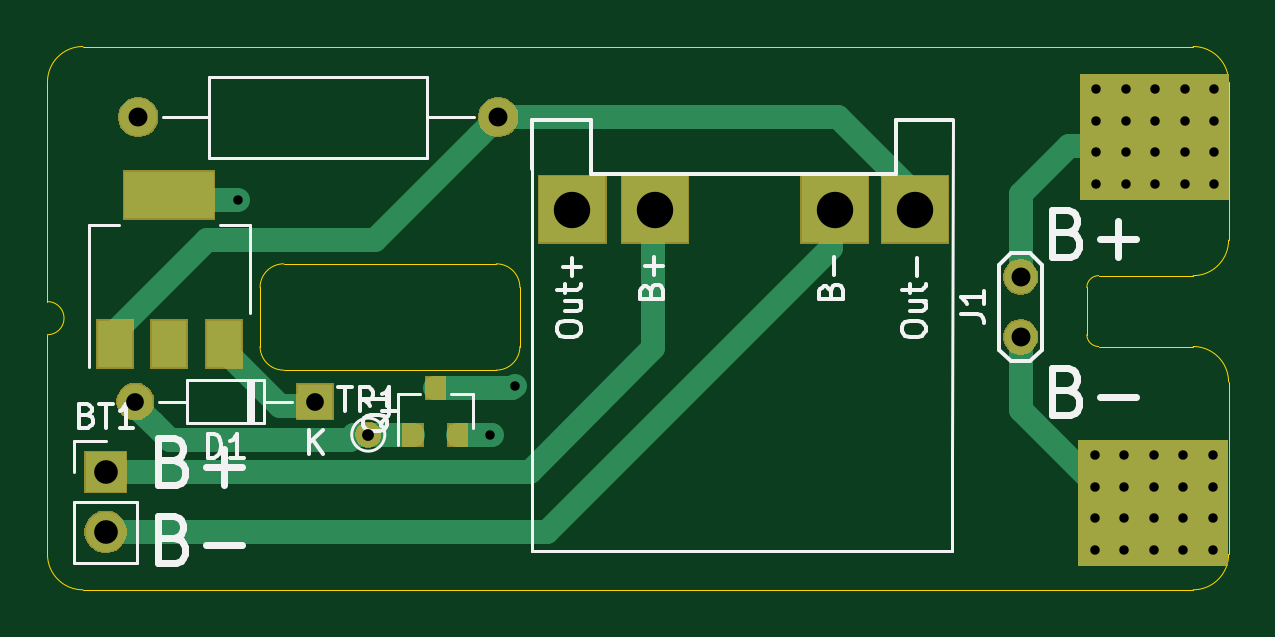
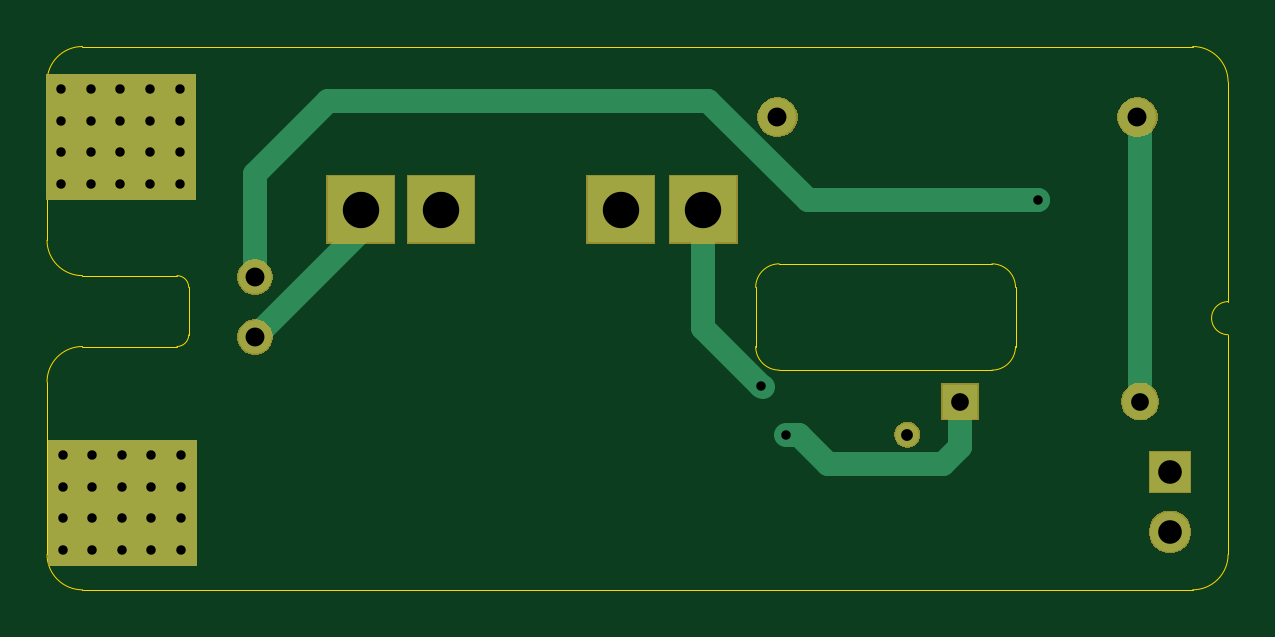
Circuit board: 9 layer files. Board 50.0 x 23.0 mm.
- bottom_copper: AGB_LIPO-B_Cu.gbl (3834 bytes)
- bottom_mask: AGB_LIPO-B_Mask.gbs (8689 bytes)
- bottom_silk: AGB_LIPO-B_SilkS.gbo (505 bytes)
- outline: AGB_LIPO-Edge_Cuts.gm1 (2149 bytes)
- top_copper: AGB_LIPO-F_Cu.gtl (4828 bytes)
- top_mask: AGB_LIPO-F_Mask.gts (9690 bytes)
- top_silk: AGB_LIPO-F_SilkS.gto (11518 bytes)
- drill: AGB_LIPO-NPTH.drl (271 bytes)
- drill: AGB_LIPO-PTH.drl (1229 bytes)

=== bottom_copper: AGB_LIPO-B_Cu.gbl ===
G04 #@! TF.GenerationSoftware,KiCad,Pcbnew,(5.1.5)-3*
G04 #@! TF.CreationDate,2020-04-25T18:25:03+02:00*
G04 #@! TF.ProjectId,AGB_LIPO,4147425f-4c49-4504-9f2e-6b696361645f,rev?*
G04 #@! TF.SameCoordinates,Original*
G04 #@! TF.FileFunction,Copper,L2,Bot*
G04 #@! TF.FilePolarity,Positive*
%FSLAX46Y46*%
G04 Gerber Fmt 4.6, Leading zero omitted, Abs format (unit mm)*
G04 Created by KiCad (PCBNEW (5.1.5)-3) date 2020-04-25 18:25:03*
%MOMM*%
%LPD*%
G04 APERTURE LIST*
%ADD10C,0.100000*%
%ADD11R,2.800000X2.800000*%
%ADD12O,1.600000X1.600000*%
%ADD13C,1.600000*%
%ADD14C,1.000000*%
%ADD15O,1.500000X1.500000*%
%ADD16R,1.500000X1.500000*%
%ADD17C,1.400000*%
%ADD18O,1.700000X1.700000*%
%ADD19R,1.700000X1.700000*%
%ADD20C,0.800000*%
%ADD21C,1.000000*%
G04 APERTURE END LIST*
D10*
G36*
X125928500Y-41250000D02*
G01*
X119678500Y-41250000D01*
X119678500Y-36000000D01*
X125928500Y-36000000D01*
X125928500Y-41250000D01*
G37*
X125928500Y-41250000D02*
X119678500Y-41250000D01*
X119678500Y-36000000D01*
X125928500Y-36000000D01*
X125928500Y-41250000D01*
G36*
X125992000Y-25750000D02*
G01*
X119742000Y-25750000D01*
X119742000Y-20500000D01*
X125992000Y-20500000D01*
X125992000Y-25750000D01*
G37*
X125992000Y-25750000D02*
X119742000Y-25750000D01*
X119742000Y-20500000D01*
X125992000Y-20500000D01*
X125992000Y-25750000D01*
D11*
X98220000Y-26200000D03*
X112720000Y-26200000D03*
X101720000Y-26200000D03*
X109320000Y-26200000D03*
D12*
X95080000Y-22290000D03*
D13*
X79840000Y-22290000D03*
D14*
X89580000Y-35730000D03*
D15*
X79720000Y-34330000D03*
D16*
X87340000Y-34330000D03*
D17*
X117200000Y-29060000D03*
X117200000Y-31600000D03*
D18*
X78460500Y-39849500D03*
D19*
X78460500Y-37309500D03*
D20*
X121642000Y-21100000D03*
X125392000Y-25100000D03*
X124142000Y-25100000D03*
X121642000Y-22450000D03*
X125392000Y-23750000D03*
X124142000Y-21100000D03*
X124142000Y-22450000D03*
X125392000Y-21100000D03*
X121642000Y-25100000D03*
X120392000Y-21100000D03*
X125392000Y-22450000D03*
X122892000Y-25100000D03*
X120392000Y-25100000D03*
X120392000Y-22450000D03*
X124142000Y-23750000D03*
X122892000Y-21100000D03*
X122892000Y-22450000D03*
X121578500Y-36600000D03*
X120328500Y-39250000D03*
X125328500Y-40600000D03*
X124078500Y-40600000D03*
X121578500Y-37950000D03*
X125328500Y-39250000D03*
X124078500Y-36600000D03*
X124078500Y-37950000D03*
X125328500Y-36600000D03*
X121578500Y-40600000D03*
X120328500Y-36600000D03*
X125328500Y-37950000D03*
X122828500Y-40600000D03*
X120328500Y-40600000D03*
X124078500Y-39250000D03*
X122828500Y-39250000D03*
X122828500Y-36600000D03*
X121578500Y-39250000D03*
X122828500Y-37950000D03*
X122892000Y-23750000D03*
X120392000Y-23750000D03*
X121642000Y-23750000D03*
X120328500Y-37950000D03*
X95785133Y-33655133D03*
X94720000Y-35760000D03*
X84050000Y-25790000D03*
D21*
X117200000Y-29060000D02*
X117200000Y-24700000D01*
X117200000Y-24700000D02*
X114090000Y-21590000D01*
X112400000Y-26800000D02*
X112400000Y-25600000D01*
X117200000Y-31600000D02*
X112400000Y-26800000D01*
X79720000Y-22410000D02*
X79840000Y-22290000D01*
X79720000Y-34500000D02*
X79720000Y-22410000D01*
X98220000Y-31220265D02*
X98220000Y-28600000D01*
X98220000Y-28600000D02*
X98220000Y-26200000D01*
X95705337Y-33734928D02*
X95785133Y-33655133D01*
X95785133Y-33655133D02*
X98220000Y-31220265D01*
X88050001Y-36960001D02*
X87340000Y-36250000D01*
X87340000Y-36250000D02*
X87340000Y-34500000D01*
X92954314Y-36960001D02*
X88050001Y-36960001D01*
X94154315Y-35760000D02*
X92954314Y-36960001D01*
X94720000Y-35760000D02*
X94154315Y-35760000D01*
X98000002Y-21590000D02*
X114090000Y-21590000D01*
X98000002Y-21590000D02*
X93790002Y-25800000D01*
X93790002Y-25800000D02*
X84060000Y-25800000D01*
X84060000Y-25800000D02*
X84050000Y-25790000D01*
M02*

=== bottom_mask: AGB_LIPO-B_Mask.gbs (8689 bytes, source omitted) ===
=== bottom_silk: AGB_LIPO-B_SilkS.gbo ===
G04 #@! TF.GenerationSoftware,KiCad,Pcbnew,(5.1.5)-3*
G04 #@! TF.CreationDate,2020-04-25T18:25:03+02:00*
G04 #@! TF.ProjectId,AGB_LIPO,4147425f-4c49-4504-9f2e-6b696361645f,rev?*
G04 #@! TF.SameCoordinates,Original*
G04 #@! TF.FileFunction,Legend,Bot*
G04 #@! TF.FilePolarity,Positive*
%FSLAX46Y46*%
G04 Gerber Fmt 4.6, Leading zero omitted, Abs format (unit mm)*
G04 Created by KiCad (PCBNEW (5.1.5)-3) date 2020-04-25 18:25:03*
%MOMM*%
%LPD*%
G04 APERTURE LIST*
G04 APERTURE END LIST*
M02*

=== outline: AGB_LIPO-Edge_Cuts.gm1 ===
G04 #@! TF.GenerationSoftware,KiCad,Pcbnew,(5.1.5)-3*
G04 #@! TF.CreationDate,2020-04-25T18:25:03+02:00*
G04 #@! TF.ProjectId,AGB_LIPO,4147425f-4c49-4504-9f2e-6b696361645f,rev?*
G04 #@! TF.SameCoordinates,Original*
G04 #@! TF.FileFunction,Profile,NP*
%FSLAX46Y46*%
G04 Gerber Fmt 4.6, Leading zero omitted, Abs format (unit mm)*
G04 Created by KiCad (PCBNEW (5.1.5)-3) date 2020-04-25 18:25:03*
%MOMM*%
%LPD*%
G04 APERTURE LIST*
%ADD10C,0.050000*%
G04 APERTURE END LIST*
D10*
X120500000Y-32000000D02*
G75*
G02X120000000Y-31500000I0J500000D01*
G01*
X120000000Y-29500000D02*
G75*
G02X120500000Y-29000000I500000J0D01*
G01*
X85000000Y-29500000D02*
G75*
G02X86000000Y-28500000I1000000J0D01*
G01*
X86000000Y-33000000D02*
G75*
G02X85000000Y-32000000I0J1000000D01*
G01*
X96000000Y-32000000D02*
G75*
G02X95000000Y-33000000I-1000000J0D01*
G01*
X95000000Y-28500000D02*
G75*
G02X96000000Y-29500000I0J-1000000D01*
G01*
X77500000Y-42300000D02*
G75*
G02X76000000Y-40800000I0J1500000D01*
G01*
X126000000Y-40800000D02*
G75*
G02X124500000Y-42300000I-1500000J0D01*
G01*
X124500000Y-32000000D02*
G75*
G02X126000000Y-33500000I0J-1500000D01*
G01*
X126000000Y-27500000D02*
G75*
G02X124500000Y-29000000I-1500000J0D01*
G01*
X124500000Y-19300000D02*
G75*
G02X126000000Y-20800000I0J-1500000D01*
G01*
X76000000Y-20800000D02*
G75*
G02X77500000Y-19300000I1500000J0D01*
G01*
X76000000Y-40800000D02*
X76000000Y-31500000D01*
X76000000Y-30100000D02*
G75*
G02X76000000Y-31500000I0J-700000D01*
G01*
X126000000Y-33500000D02*
X126000000Y-40800000D01*
X126000000Y-27500000D02*
X126000000Y-20800000D01*
X120500000Y-29000000D02*
X124500000Y-29000000D01*
X120000000Y-31500000D02*
X120000000Y-29500000D01*
X124500000Y-32000000D02*
X120500000Y-32000000D01*
X95000000Y-33000000D02*
X86000000Y-33000000D01*
X96000000Y-29500000D02*
X96000000Y-32000000D01*
X86000000Y-28500000D02*
X95000000Y-28500000D01*
X85000000Y-32000000D02*
X85000000Y-29500000D01*
X77500000Y-19300000D02*
X124500000Y-19300000D01*
X76000000Y-30100000D02*
X76000000Y-20800000D01*
X77500000Y-42300000D02*
X124500000Y-42300000D01*
M02*

=== top_copper: AGB_LIPO-F_Cu.gtl ===
G04 #@! TF.GenerationSoftware,KiCad,Pcbnew,(5.1.5)-3*
G04 #@! TF.CreationDate,2020-04-25T18:25:03+02:00*
G04 #@! TF.ProjectId,AGB_LIPO,4147425f-4c49-4504-9f2e-6b696361645f,rev?*
G04 #@! TF.SameCoordinates,Original*
G04 #@! TF.FileFunction,Copper,L1,Top*
G04 #@! TF.FilePolarity,Positive*
%FSLAX46Y46*%
G04 Gerber Fmt 4.6, Leading zero omitted, Abs format (unit mm)*
G04 Created by KiCad (PCBNEW (5.1.5)-3) date 2020-04-25 18:25:03*
%MOMM*%
%LPD*%
G04 APERTURE LIST*
%ADD10C,0.100000*%
%ADD11R,2.800000X2.800000*%
%ADD12R,1.500000X2.000000*%
%ADD13R,3.800000X2.000000*%
%ADD14O,1.600000X1.600000*%
%ADD15C,1.600000*%
%ADD16C,1.000000*%
%ADD17R,0.800000X0.900000*%
%ADD18O,1.500000X1.500000*%
%ADD19R,1.500000X1.500000*%
%ADD20C,1.400000*%
%ADD21O,1.700000X1.700000*%
%ADD22R,1.700000X1.700000*%
%ADD23C,0.800000*%
%ADD24C,1.000000*%
G04 APERTURE END LIST*
D10*
G36*
X125928500Y-41250000D02*
G01*
X119678500Y-41250000D01*
X119678500Y-36000000D01*
X125928500Y-36000000D01*
X125928500Y-41250000D01*
G37*
X125928500Y-41250000D02*
X119678500Y-41250000D01*
X119678500Y-36000000D01*
X125928500Y-36000000D01*
X125928500Y-41250000D01*
G36*
X125992000Y-25750000D02*
G01*
X119742000Y-25750000D01*
X119742000Y-20500000D01*
X125992000Y-20500000D01*
X125992000Y-25750000D01*
G37*
X125992000Y-25750000D02*
X119742000Y-25750000D01*
X119742000Y-20500000D01*
X125992000Y-20500000D01*
X125992000Y-25750000D01*
D11*
X98220000Y-26200000D03*
X112720000Y-26200000D03*
X101720000Y-26200000D03*
X109320000Y-26200000D03*
D12*
X78860000Y-31900000D03*
X83460000Y-31900000D03*
X81160000Y-31900000D03*
D13*
X81160000Y-25600000D03*
D14*
X95080000Y-22290000D03*
D15*
X79840000Y-22290000D03*
D16*
X89580000Y-35730000D03*
D17*
X92420000Y-33760000D03*
X93370000Y-35760000D03*
X91470000Y-35760000D03*
D18*
X79720000Y-34330000D03*
D19*
X87340000Y-34330000D03*
D20*
X117200000Y-29060000D03*
X117200000Y-31600000D03*
D21*
X78460500Y-39849500D03*
D22*
X78460500Y-37309500D03*
D23*
X121642000Y-21100000D03*
X125392000Y-25100000D03*
X124142000Y-25100000D03*
X121642000Y-22450000D03*
X125392000Y-23750000D03*
X124142000Y-21100000D03*
X124142000Y-22450000D03*
X125392000Y-21100000D03*
X121642000Y-25100000D03*
X120392000Y-21100000D03*
X125392000Y-22450000D03*
X122892000Y-25100000D03*
X120392000Y-25100000D03*
X120392000Y-22450000D03*
X124142000Y-23750000D03*
X122892000Y-21100000D03*
X122892000Y-22450000D03*
X121578500Y-36600000D03*
X120328500Y-39250000D03*
X125328500Y-40600000D03*
X124078500Y-40600000D03*
X121578500Y-37950000D03*
X125328500Y-39250000D03*
X124078500Y-36600000D03*
X124078500Y-37950000D03*
X125328500Y-36600000D03*
X121578500Y-40600000D03*
X120328500Y-36600000D03*
X125328500Y-37950000D03*
X122828500Y-40600000D03*
X120328500Y-40600000D03*
X124078500Y-39250000D03*
X122828500Y-39250000D03*
X122828500Y-36600000D03*
X121578500Y-39250000D03*
X122828500Y-37950000D03*
X122892000Y-23750000D03*
X120392000Y-23750000D03*
X121642000Y-23750000D03*
X120328500Y-37950000D03*
X95785133Y-33655133D03*
X94720000Y-35760000D03*
X84050000Y-25790000D03*
D24*
X97150500Y-39849500D02*
X78460500Y-39849500D01*
X109150000Y-25600000D02*
X109150000Y-27850000D01*
X109150000Y-27850000D02*
X97150500Y-39849500D01*
X101650000Y-27850000D02*
X101650000Y-25600000D01*
X78460500Y-37309500D02*
X96421500Y-37309500D01*
X101650000Y-32081000D02*
X101650000Y-27850000D01*
X96421500Y-37309500D02*
X101650000Y-32081000D01*
X117200000Y-29060000D02*
X117200000Y-25550000D01*
X117200000Y-25550000D02*
X119250000Y-23500000D01*
X119250000Y-23500000D02*
X122500000Y-23500000D01*
X117200000Y-31600000D02*
X117200000Y-34700000D01*
X117200000Y-34700000D02*
X120250000Y-37750000D01*
X109470002Y-22290000D02*
X95080000Y-22290000D01*
X112720000Y-26200000D02*
X112720000Y-25539998D01*
X112720000Y-25539998D02*
X109470002Y-22290000D01*
X89879999Y-27490001D02*
X94280001Y-23089999D01*
X82739997Y-27490001D02*
X89879999Y-27490001D01*
X94280001Y-23089999D02*
X95080000Y-22290000D01*
X78850000Y-31379998D02*
X82739997Y-27490001D01*
X78850000Y-32090000D02*
X78850000Y-31379998D01*
X91470000Y-35760000D02*
X88980000Y-35760000D01*
X81170001Y-35950001D02*
X80469999Y-35249999D01*
X80469999Y-35249999D02*
X79720000Y-34500000D01*
X88789999Y-35950001D02*
X81170001Y-35950001D01*
X88980000Y-35760000D02*
X88789999Y-35950001D01*
X95680266Y-33760000D02*
X95785133Y-33655133D01*
X92420000Y-33760000D02*
X95680266Y-33760000D01*
X85860000Y-34500000D02*
X83450000Y-32090000D01*
X87340000Y-34500000D02*
X85860000Y-34500000D01*
X94770000Y-35760000D02*
X94800000Y-35730000D01*
X93370000Y-35760000D02*
X94720000Y-35760000D01*
X94720000Y-35760000D02*
X94770000Y-35760000D01*
X81150000Y-25790000D02*
X84050000Y-25790000D01*
M02*

=== top_mask: AGB_LIPO-F_Mask.gts (9690 bytes, source omitted) ===
=== top_silk: AGB_LIPO-F_SilkS.gto (11518 bytes, source omitted) ===
=== drill: AGB_LIPO-NPTH.drl ===
M48
; DRILL file {KiCad (5.1.5)-3} date 25.04.2020 18:25:40
; FORMAT={-:-/ absolute / inch / decimal}
; #@! TF.CreationDate,2020-04-25T18:25:40+02:00
; #@! TF.GenerationSoftware,Kicad,Pcbnew,(5.1.5)-3
; #@! TF.FileFunction,NonPlated,1,2,NPTH
FMAT,2
INCH
%
G90
G05
T0
M30

=== drill: AGB_LIPO-PTH.drl ===
M48
; DRILL file {KiCad (5.1.5)-3} date 25.04.2020 18:25:40
; FORMAT={-:-/ absolute / inch / decimal}
; #@! TF.CreationDate,2020-04-25T18:25:40+02:00
; #@! TF.GenerationSoftware,Kicad,Pcbnew,(5.1.5)-3
; #@! TF.FileFunction,Plated,1,2,PTH
FMAT,2
INCH
T1C0.0157
T2C0.0197
T3C0.0295
T4C0.0315
T5C0.0394
T6C0.0606
%
G90
G05
T1
X3.3091Y-1.0154
X3.7291Y-1.4079
X3.7711Y-1.325
X4.7373Y-1.4409
X4.7373Y-1.4941
X4.7373Y-1.5453
X4.7373Y-1.5984
X4.7398Y-0.8307
X4.7398Y-0.8839
X4.7398Y-0.935
X4.7398Y-0.9882
X4.7866Y-1.4409
X4.7866Y-1.4941
X4.7866Y-1.5453
X4.7866Y-1.5984
X4.7891Y-0.8307
X4.7891Y-0.8839
X4.7891Y-0.935
X4.7891Y-0.9882
X4.8358Y-1.4409
X4.8358Y-1.4941
X4.8358Y-1.5453
X4.8358Y-1.5984
X4.8383Y-0.8307
X4.8383Y-0.8839
X4.8383Y-0.935
X4.8383Y-0.9882
X4.885Y-1.4409
X4.885Y-1.4941
X4.885Y-1.5453
X4.885Y-1.5984
X4.8875Y-0.8307
X4.8875Y-0.8839
X4.8875Y-0.935
X4.8875Y-0.9882
X4.9342Y-1.4409
X4.9342Y-1.4941
X4.9342Y-1.5453
X4.9342Y-1.5984
X4.9367Y-0.8307
X4.9367Y-0.8839
X4.9367Y-0.935
X4.9367Y-0.9882
T2
X3.5268Y-1.4067
T3
X3.1386Y-1.3516
X3.4386Y-1.3516
T4
X4.6142Y-1.1441
X4.6142Y-1.2441
X3.1433Y-0.8776
X3.7433Y-0.8776
T5
X3.089Y-1.4689
X3.089Y-1.5689
T6
X3.8669Y-1.0315
X4.0047Y-1.0315
X4.3039Y-1.0315
X4.4378Y-1.0315
T0
M30
